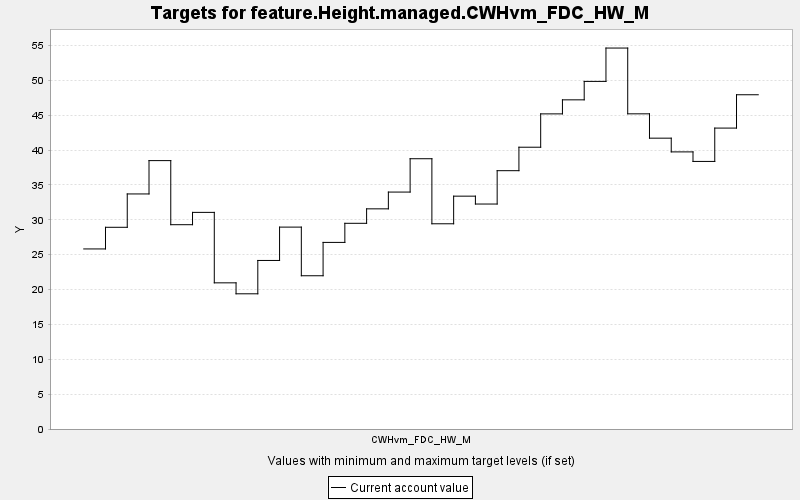

Source data for this figure (header and first rows):
TARGET, PERIOD, YEAR, PERIODWIDTH, MINIMUM, MAXIMUM, MINWEIGHT, MAXWEIGHT, CURRENT, SUMMARY
feature.Height.managed.CWHvm_FDC_HW_M, 0, 0, 10.0, 0.0, 10000, 1.0, 1.0, 25.82, 0.0
feature.Height.managed.CWHvm_FDC_HW_M, 1, 10, 10.0, 0.0, 10000, 1.0, 1.0, 28.92, 0.0
feature.Height.managed.CWHvm_FDC_HW_M, 2, 20, 10.0, 0.0, 10000, 1.0, 1.0, 33.7, 0.0
feature.Height.managed.CWHvm_FDC_HW_M, 3, 30, 10.0, 0.0, 10000, 1.0, 1.0, 38.48, 0.0
feature.Height.managed.CWHvm_FDC_HW_M, 4, 40, 10.0, 0.0, 10000, 1.0, 1.0, 29.29, 0.0
feature.Height.managed.CWHvm_FDC_HW_M, 5, 50, 10.0, 0.0, 10000, 1.0, 1.0, 31.06, 0.0
feature.Height.managed.CWHvm_FDC_HW_M, 6, 60, 10.0, 0.0, 10000, 1.0, 1.0, 20.95, 0.0
feature.Height.managed.CWHvm_FDC_HW_M, 7, 70, 10.0, 0.0, 10000, 1.0, 1.0, 19.38, 0.0
feature.Height.managed.CWHvm_FDC_HW_M, 8, 80, 10.0, 0.0, 10000, 1.0, 1.0, 24.16, 0.0
feature.Height.managed.CWHvm_FDC_HW_M, 9, 90, 10.0, 0.0, 10000, 1.0, 1.0, 28.94, 0.0
feature.Height.managed.CWHvm_FDC_HW_M, 10, 100, 10.0, 0.0, 10000, 1.0, 1.0, 21.97, 0.0
feature.Height.managed.CWHvm_FDC_HW_M, 11, 110, 10.0, 0.0, 10000, 1.0, 1.0, 26.75, 0.0
feature.Height.managed.CWHvm_FDC_HW_M, 12, 120, 10.0, 0.0, 10000, 1.0, 1.0, 29.49, 0.0
feature.Height.managed.CWHvm_FDC_HW_M, 13, 130, 10.0, 0.0, 10000, 1.0, 1.0, 31.56, 0.0
feature.Height.managed.CWHvm_FDC_HW_M, 14, 140, 10.0, 0.0, 10000, 1.0, 1.0, 33.97, 0.0
feature.Height.managed.CWHvm_FDC_HW_M, 15, 150, 10.0, 0.0, 10000, 1.0, 1.0, 38.75, 0.0
feature.Height.managed.CWHvm_FDC_HW_M, 16, 160, 10.0, 0.0, 10000, 1.0, 1.0, 29.42, 0.0
feature.Height.managed.CWHvm_FDC_HW_M, 17, 170, 10.0, 0.0, 10000, 1.0, 1.0, 33.38, 0.0
feature.Height.managed.CWHvm_FDC_HW_M, 18, 180, 10.0, 0.0, 10000, 1.0, 1.0, 32.25, 0.0
feature.Height.managed.CWHvm_FDC_HW_M, 19, 190, 10.0, 0.0, 10000, 1.0, 1.0, 37.03, 0.0
feature.Height.managed.CWHvm_FDC_HW_M, 20, 200, 10.0, 0.0, 10000, 1.0, 1.0, 40.4, 0.0
feature.Height.managed.CWHvm_FDC_HW_M, 21, 210, 10.0, 0.0, 10000, 1.0, 1.0, 45.18, 0.0
feature.Height.managed.CWHvm_FDC_HW_M, 22, 220, 10.0, 0.0, 10000, 1.0, 1.0, 47.19, 0.0
feature.Height.managed.CWHvm_FDC_HW_M, 23, 230, 10.0, 0.0, 10000, 1.0, 1.0, 49.84, 0.0
feature.Height.managed.CWHvm_FDC_HW_M, 24, 240, 10.0, 0.0, 10000, 1.0, 1.0, 54.62, 0.0
feature.Height.managed.CWHvm_FDC_HW_M, 25, 250, 10.0, 0.0, 10000, 1.0, 1.0, 45.19, 0.0
feature.Height.managed.CWHvm_FDC_HW_M, 26, 260, 10.0, 0.0, 10000, 1.0, 1.0, 41.7, 0.0
feature.Height.managed.CWHvm_FDC_HW_M, 27, 270, 10.0, 0.0, 10000, 1.0, 1.0, 39.73, 0.0
feature.Height.managed.CWHvm_FDC_HW_M, 28, 280, 10.0, 0.0, 10000, 1.0, 1.0, 38.36, 0.0
feature.Height.managed.CWHvm_FDC_HW_M, 29, 290, 10.0, 0.0, 10000, 1.0, 1.0, 43.14, 0.0
feature.Height.managed.CWHvm_FDC_HW_M, 30, 300, 10.0, 0.0, 10000, 1.0, 1.0, 47.92, 0.0
